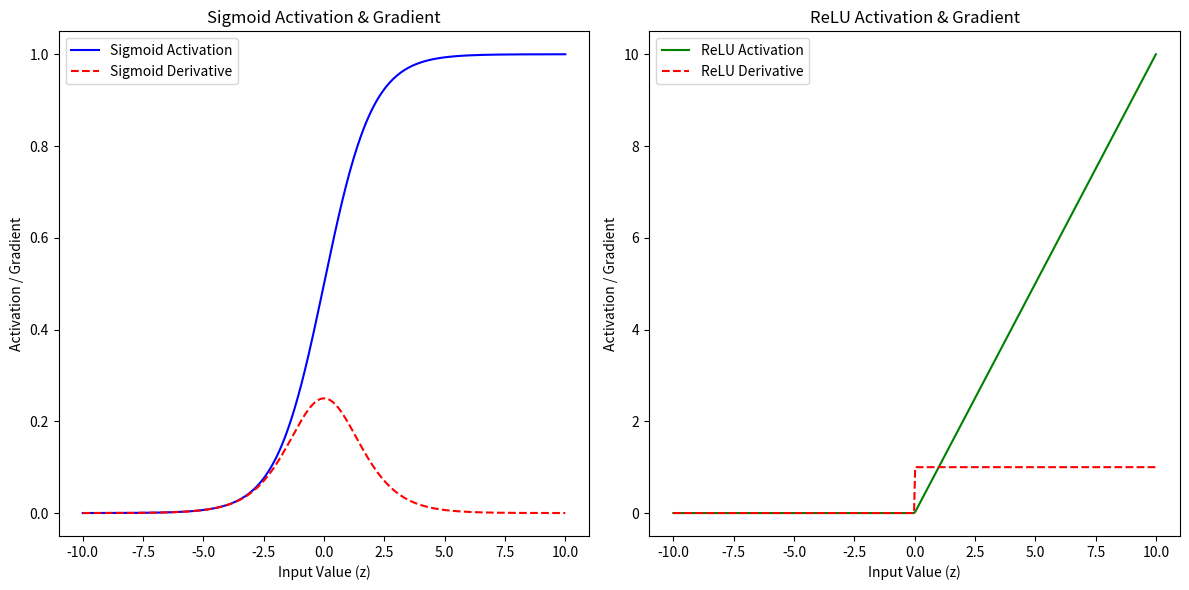
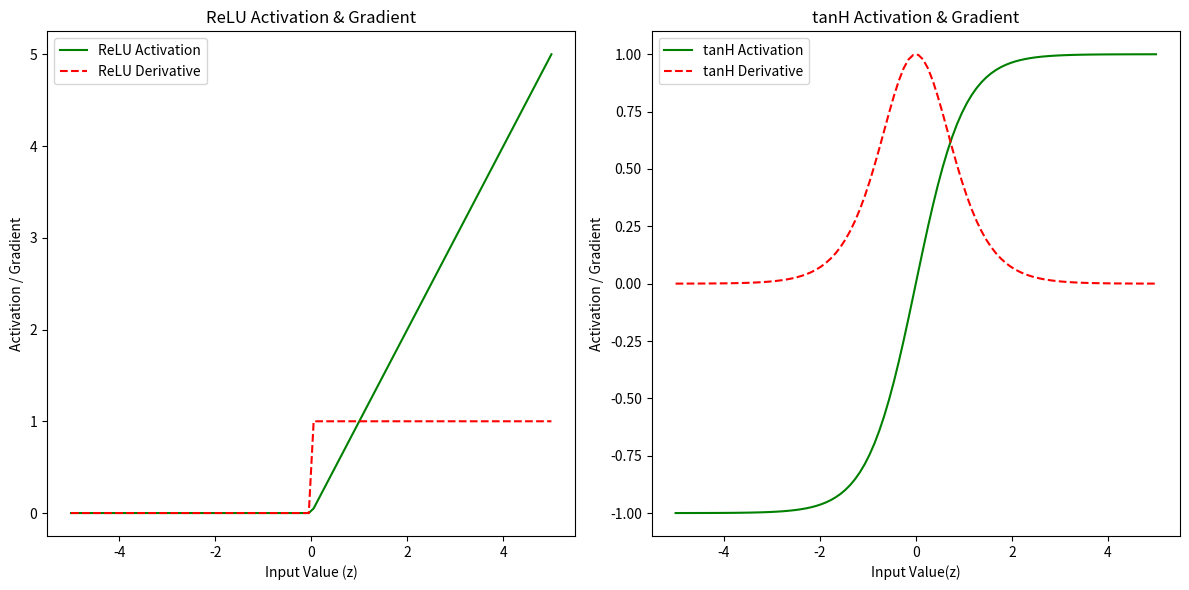

The script that saved these images, in order:
import numpy as np
import matplotlib.pyplot as plt

# Activation functions and their derivatives
def sigmoid(z):
    return 1 / (1 + np.exp(-z))

def sigmoid_derivative(z):
    return sigmoid(z) * (1 - sigmoid(z))


def relu(z):
    return np.maximum(0, z)


def relu_derivative(z):
    return np.where(z > 0, 1, 0)


# Generate input values
z = np.linspace(-10, 10, 400)

# Calculate gradients
sigmoid_grad = sigmoid_derivative(z)

relu_grad = relu_derivative(z) 

# Plotting
plt.figure(figsize=(12, 6))
plt.subplot(1, 2, 1)
plt.plot(z, sigmoid(z), label='Sigmoid Activation', color='b')
plt.plot(z, sigmoid_grad, label="Sigmoid Derivative", color='r', linestyle='--')
plt.title('Sigmoid Activation & Gradient')
plt.xlabel('Input Value (z)')
plt.ylabel('Activation / Gradient')
plt.legend()
plt.subplot(1, 2, 2)
plt.plot(z, relu(z), label='ReLU Activation', color='g')
plt.plot(z, relu_grad, label="ReLU Derivative", color='r', linestyle='--')
plt.title('ReLU Activation & Gradient')
plt.xlabel('Input Value (z)')
plt.ylabel('Activation / Gradient')
plt.legend()
plt.tight_layout()
plt.show()



# Now let's add tanH to the mix
def tanh(z):
    return np.tanh(z)

def tanh_derivative(z):
    return 1 - np.tanh(z) ** 2


# Generate input values
z = np.linspace(-5, 5, 100)

tanh_grad = tanh_derivative(z)
relu_grad = relu_derivative(z) 



# Plotting
plt.figure(figsize=(12, 6))
plt.subplot(1, 2, 1)
plt.plot(z, relu(z), label='ReLU Activation', color='g')
plt.plot(z, relu_grad, label="ReLU Derivative", color='r', linestyle='--')
plt.title('ReLU Activation & Gradient')
plt.xlabel('Input Value (z)')
plt.ylabel('Activation / Gradient')
plt.legend()
plt.subplot(1, 2, 2)
plt.plot(z, tanh(z), label='tanH Activation', color='g')
plt.plot(z, tanh_grad, label="tanH Derivative", color='r', linestyle='--')
plt.title('tanH Activation & Gradient')
plt.xlabel('Input Value(z)')
plt.ylabel('Activation / Gradient')
plt.legend()
plt.tight_layout()
plt.show()
